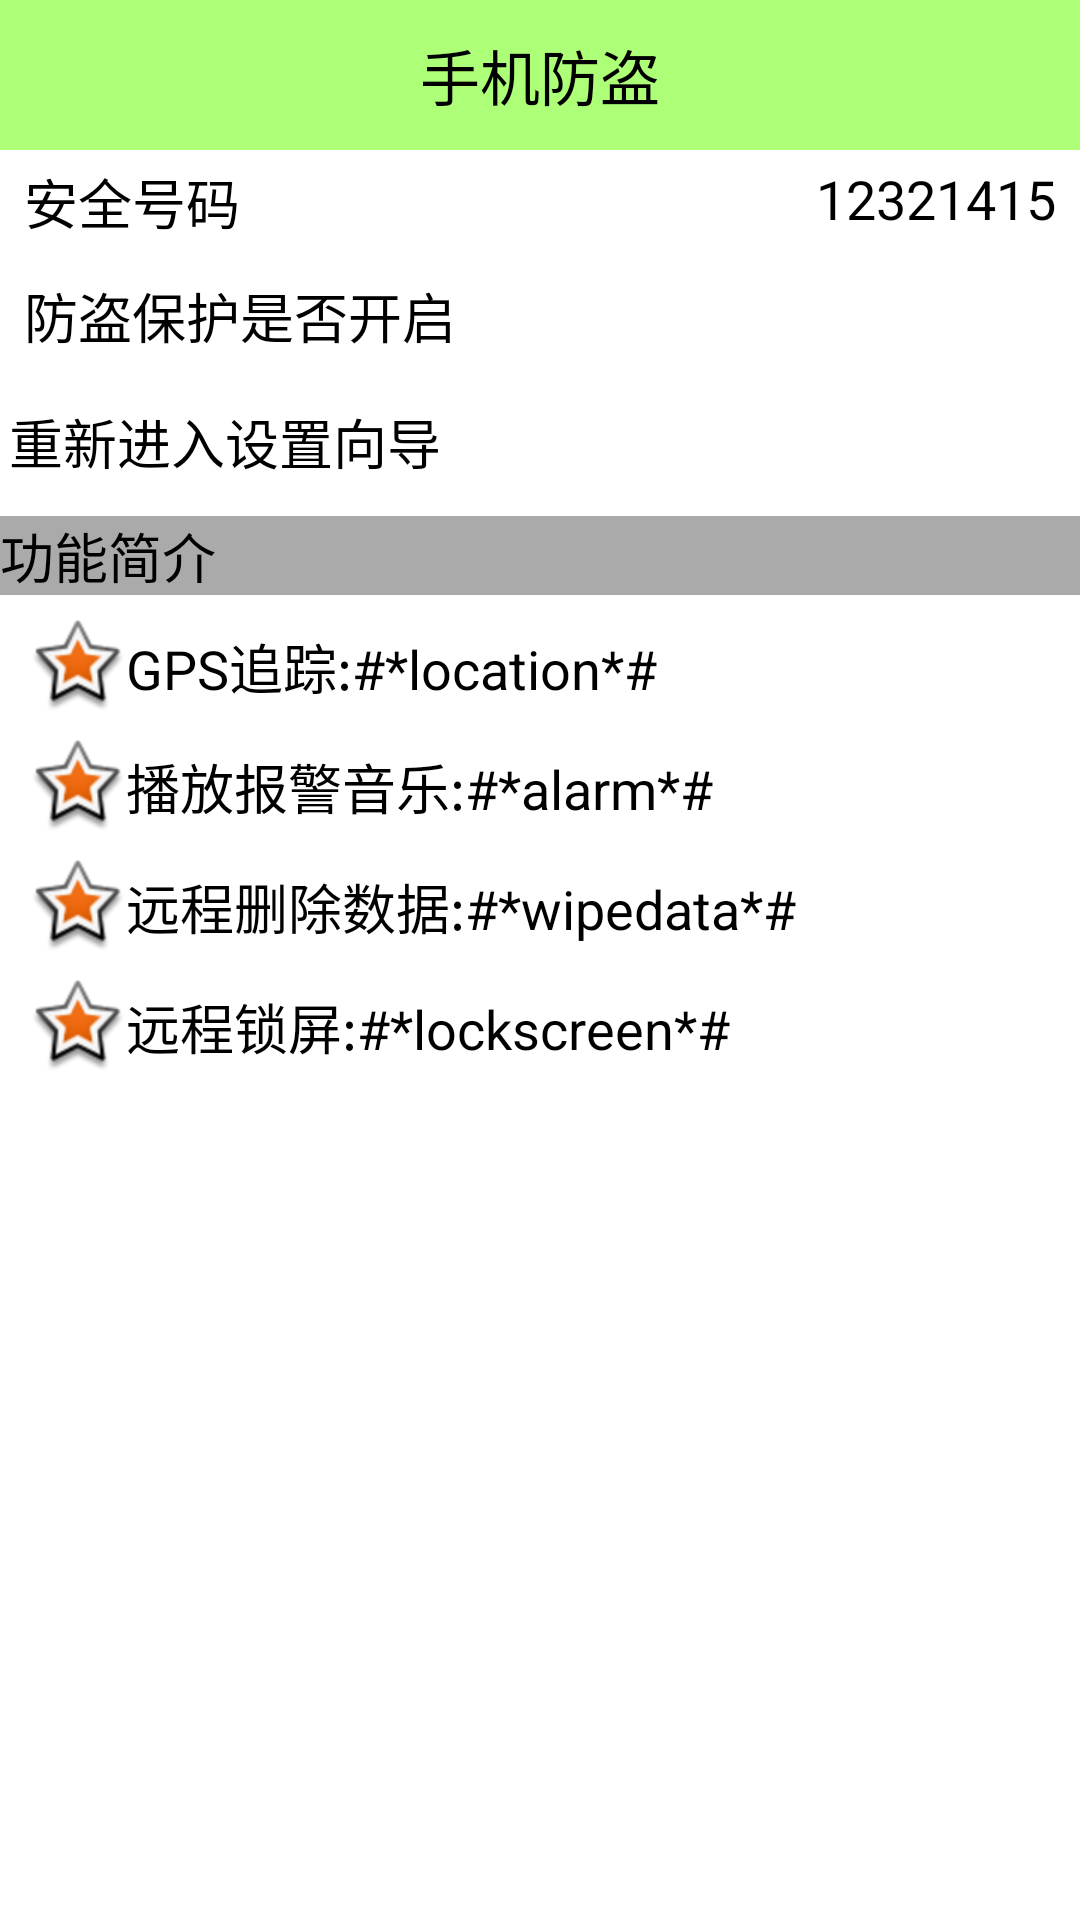

Produce the Android XML layout that renders to this screen, including the resource entries it uses.
<!-- AndroidManifest.xml: application theme AppTheme -->
<!-- res/layout/activity_lost_find.xml -->
<?xml version="1.0" encoding="utf-8"?>
<LinearLayout xmlns:android="http://schemas.android.com/apk/res/android"
    android:layout_width="match_parent"
    android:layout_height="match_parent"
    android:orientation="vertical" >

    <TextView
        style="@style/TitleTheme"
        android:text="手机防盗" />

    <RelativeLayout
        android:layout_width="match_parent"
        android:layout_height="wrap_content" >

        <TextView
            style="@style/LostFindTVTheme"
            android:layout_marginLeft="8dp"
            android:text="安全号码" />

        <TextView
            android:id="@+id/tv_protect_num"
            style="@style/LostFindTVTheme"
            android:layout_alignParentRight="true"
            android:layout_marginRight="8dp"
            android:text="12321415" />
    </RelativeLayout>

    <ImageView
        android:layout_width="match_parent"
        android:layout_height="wrap_content"
        android:background="@drawable/listview_divider" />

    <RelativeLayout
        android:layout_width="match_parent"
        android:layout_height="wrap_content" >

        <TextView
            style="@style/LostFindTVTheme"
            android:layout_marginLeft="8dp"
            android:text="防盗保护是否开启" />

        <ImageView
            android:id="@+id/iv_lock_img"
            android:layout_width="30dp"
            android:layout_height="30dp"
            android:layout_alignParentRight="true"
            android:layout_centerVertical="true"
            android:layout_marginRight="8dp"
            android:layout_marginTop="8dp"
            android:src="@drawable/lock" />
    </RelativeLayout>

    <ImageView
        android:layout_width="match_parent"
        android:layout_height="wrap_content"
        android:background="@drawable/listview_divider" />

    <TextView
        android:layout_width="match_parent"
        android:layout_height="30dp"
        android:layout_marginLeft="3dp"
        android:layout_marginRight="3dp"
        android:layout_marginTop="8dp"
        android:background="@drawable/button_selector_resetup"
        android:clickable="true"
        android:onClick="reSetup"
        android:text="重新进入设置向导"
        android:textColor="@color/black"
        android:textSize="18dp" />

    <ImageView
        android:layout_marginTop="8dp"
        android:layout_width="match_parent"
        android:layout_height="wrap_content"
        android:background="@drawable/listview_divider" />

    <TextView
        android:layout_width="match_parent"
        android:layout_height="wrap_content"
        android:layout_gravity="left"
        android:background="#5000"
        android:text="功能简介"
        android:textColor="@color/black"
        android:textSize="18sp" />

    <TextView
        style="@style/ContentTheme"
        android:drawableLeft="@android:drawable/star_big_on"
        android:gravity="center_vertical"
        android:text="GPS追踪:#*location*#" />

    <TextView
        style="@style/ContentTheme"
        android:drawableLeft="@android:drawable/star_big_on"
        android:gravity="center_vertical"
        android:text="播放报警音乐:#*alarm*#" />

    <TextView
        style="@style/ContentTheme"
        android:drawableLeft="@android:drawable/star_big_on"
        android:gravity="center_vertical"
        android:text="远程删除数据:#*wipedata*#" />

    <TextView
        style="@style/ContentTheme"
        android:drawableLeft="@android:drawable/star_big_on"
        android:gravity="center_vertical"
        android:text="远程锁屏:#*lockscreen*#" />

</LinearLayout>
<!-- resources referenced by this layout -->
<resources>
  <color name="black">#000</color>
  <!-- drawable button_selector_resetup (drawable) -->
  <?xml version="1.0" encoding="utf-8"?>
  <selector xmlns:android="http://schemas.android.com/apk/res/android">
      <item android:state_pressed="true"
            android:drawable="@drawable/gradient_box" /> 
      <item android:drawable="@android:color/transparent" /> 
  </selector>
  <style name="ContentTheme">
  
          
          <item name="android:layout_width">match_parent</item>
          <item name="android:layout_height">wrap_content</item>
          <item name="android:textColor">@color/black</item>
          <item name="android:textSize">18sp</item>
          <item name="android:layout_marginTop">8dp</item>
          <item name="android:layout_marginLeft">10dp</item>
      </style>
  <style name="LostFindTVTheme">
          
          <item name="android:layout_marginTop">8dp</item>
          <item name="android:layout_width">wrap_content</item>
          <item name="android:layout_height">30dp</item>
          <item name="android:textSize">18sp</item>
          <item name="android:textColor">@color/black</item>
          <item name="android:layout_centerVertical">true</item>
      </style>
  <style name="TitleTheme">
  
          
          <item name="android:layout_width">match_parent</item>
          <item name="android:layout_height">50dp</item>
          <item name="android:background">#8866ff00</item>
          <item name="android:gravity">center</item>
          <item name="android:textColor">@color/black</item>
          <item name="android:textSize">20sp</item>
      </style>
  <style name="AppTheme" parent="AppBaseTheme">
  
          
          <item name="android:windowNoTitle">true</item>
      </style>
  <!-- drawable gradient_box (drawable) -->
  <?xml version="1.0" encoding="utf-8"?>
  <shape xmlns:android="http://schemas.android.com/apk/res/android"
      android:shape="rectangle">
  
      
      <solid 
          android:color="#5000"
          />
    
      
      <corners android:radius="3dp" 
          />
  </shape>
  <style name="AppBaseTheme" parent="android:Theme.Light">
          
      </style>
</resources>
